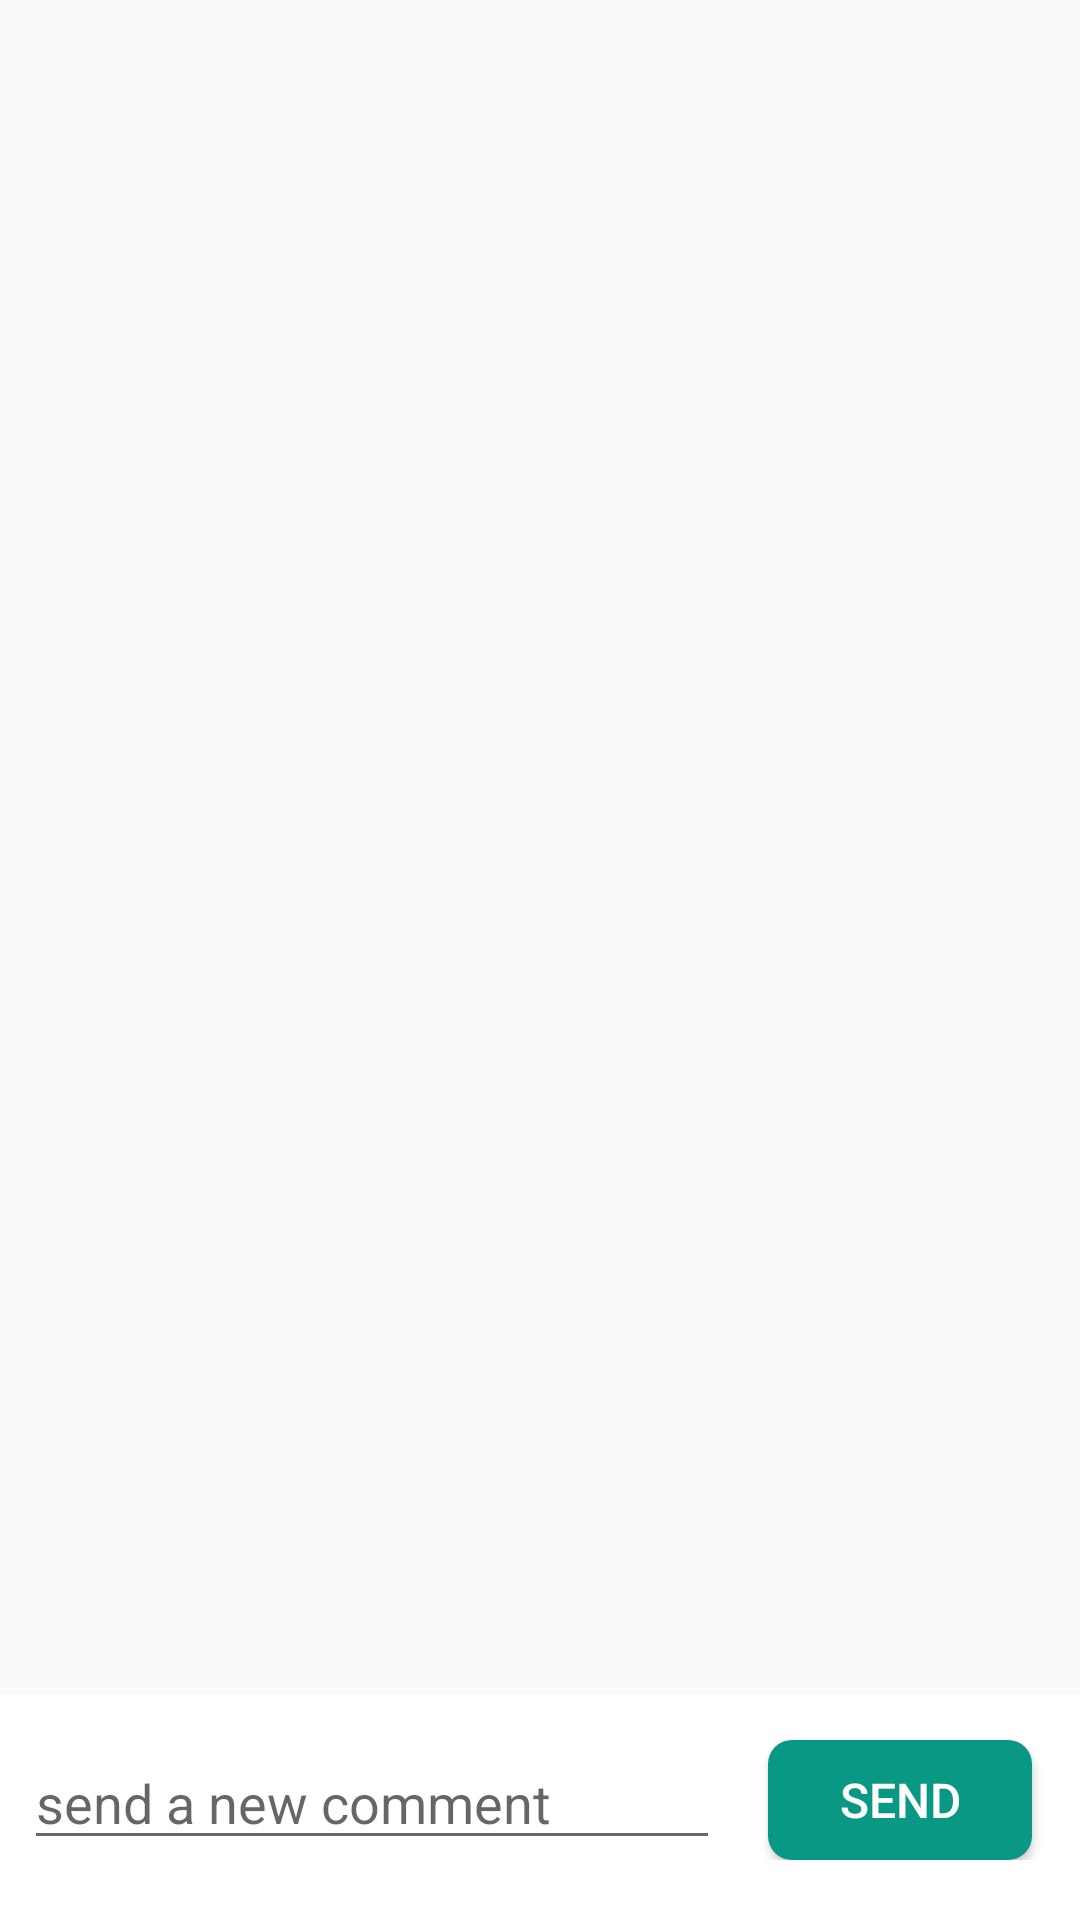

Android layout source for this screen:
<!-- AndroidManifest.xml: application theme AppTheme -->
<!-- res/layout/activity_comment_feed.xml -->
<?xml version="1.0" encoding="utf-8"?>
<RelativeLayout xmlns:android="http://schemas.android.com/apk/res/android"
    android:layout_width="match_parent"
    android:layout_height="match_parent"
    android:id="@+id/comment_layout"
    xmlns:app="http://schemas.android.com/apk/res-auto">




    <android.support.v7.widget.RecyclerView
        android:id="@+id/comment_recycler"
        android:layout_width="wrap_content"
        android:layout_height="match_parent"
        android:layout_above="@+id/llSend"
        android:layout_alignParentLeft="true"
        android:layout_alignParentRight="true"
        android:layout_alignParentTop="true"
        android:transcriptMode="alwaysScroll"
        app:stackFromEnd="true"
       />


    <RelativeLayout
        android:id="@+id/llSend"
        android:layout_width="match_parent"
        android:layout_height="wrap_content"
        android:layout_alignParentBottom="true"
        android:background="#ffffff"
        android:paddingBottom="20dp"
        android:paddingLeft="0dp"
        android:paddingRight="0dp"
        android:paddingTop="15dp">

        
        <EditText
            android:id="@+id/comment_input_edit_text"
            android:layout_width="match_parent"
            android:layout_height="wrap_content"
            android:layout_alignBottom="@+id/send_button"
            android:layout_marginLeft="8dp"
            android:layout_marginRight="16dp"
            android:layout_toLeftOf="@+id/send_button"
            android:gravity="top"
            android:hint="send a new comment"
            android:inputType="textShortMessage" />


        <Button
            android:id="@+id/send_button"
            style="@style/rButton"
            android:layout_width="wrap_content"
            android:layout_height="40dp"
            android:layout_alignParentRight="true"
            android:layout_marginRight="16dp"
            android:backgroundTint="@color/colorPrimary"
            android:text="send"
            android:textColor="@android:color/white"
            android:textSize="16sp" />
    </RelativeLayout>



</RelativeLayout>
<!-- resources referenced by this layout -->
<resources>
  <color name="colorPrimary">#089884</color>
  <style name="rButton">
          <item name="android:layout_width">0dp</item>
          <item name="android:layout_weight">1</item>
          <item name="android:layout_height">wrap_content</item>
          <item name="android:textSize">20sp</item>
          <item name="android:background">@drawable/shape3</item>
          <item name="android:textColor">@android:color/white</item>
      </style>
  <style name="AppTheme" parent="Theme.AppCompat.Light.DarkActionBar">
          
          <item name="colorPrimary">@color/colorPrimary</item>
          <item name="colorPrimaryDark">@color/colorPrimaryDark</item>
          <item name="colorAccent">@color/colorAccent</item>
      </style>
  <!-- drawable shape3 (drawable) -->
  <?xml version="1.0" encoding="utf-8"?>
  <selector xmlns:android="http://schemas.android.com/apk/res/android">
  
       xmlns:android="http://schemas.android.com/apk/res/android">
          <item android:drawable="@drawable/shape" android:state_pressed="true"/>
          <item android:drawable="@drawable/shape2" android:state_pressed="false"/>
  
  
  </selector>
  <color name="colorPrimaryDark">#00574b</color>
  <color name="colorAccent">#D81B60</color>
  <!-- drawable shape (drawable) -->
  <shape xmlns:android="http://schemas.android.com/apk/res/android"
      android:shape="rectangle" >
  
      
      <corners android:radius="8dp" />
  
      <solid android:color="@android:color/holo_orange_dark" />
  
  </shape>
  <!-- drawable shape2 (drawable) -->
  <shape xmlns:android="http://schemas.android.com/apk/res/android"
      android:shape="rectangle" >
  
      
      <corners android:radius="8dp" />
  
      
  
           <gradient
          android:angle="270"
          android:startColor="@android:color/holo_orange_light"
          android:endColor="@android:color/holo_orange_dark"
          android:useLevel="true" />
  
      <solid android:color="@android:color/holo_orange_light" />
  
  </shape>
</resources>
